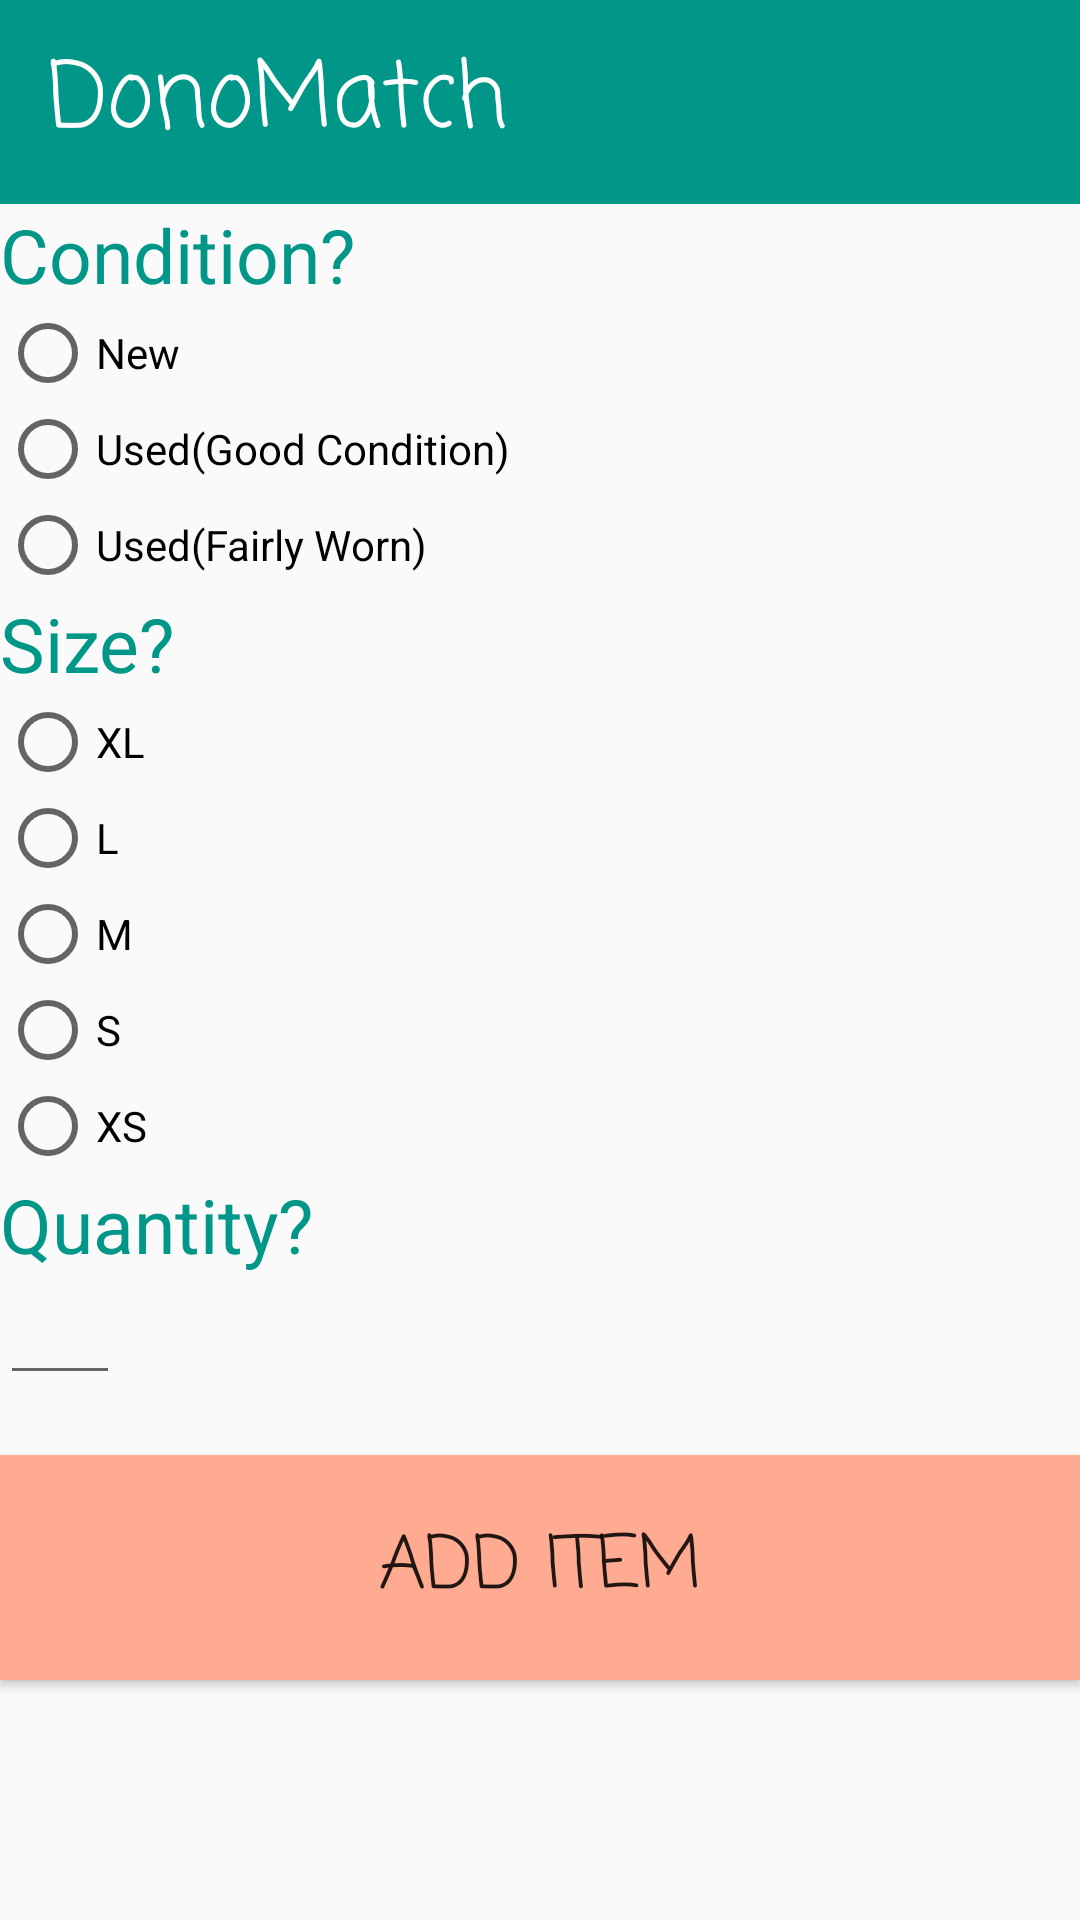

This screen was rendered from an Android layout file. Write that file and the resources it references.
<!-- AndroidManifest.xml: application theme AppTheme -->
<!-- res/layout/clothes_select.xml -->
<?xml version="1.0" encoding="utf-8"?>
<LinearLayout xmlns:android="http://schemas.android.com/apk/res/android"
    android:orientation="vertical" android:layout_width="match_parent"
    android:layout_height="match_parent">

    <include android:id="@+id/toolbar" layout="@layout/toolbar"/>

    <TextView
        android:text="Condition?"
        android:layout_width="match_parent"
        android:layout_height="wrap_content"
        android:textColor="@color/colorPrimary"
        android:id="@+id/condition"
        android:textSize="25sp" />

    <RadioButton
        android:id="@+id/newItem"
        android:layout_width="match_parent"
        android:layout_height="wrap_content"
        android:text="New" />

    <RadioButton
        android:id="@+id/usedSlightly"
        android:layout_width="match_parent"
        android:layout_height="wrap_content"
        android:text="Used(Good Condition)" />

    <RadioButton
        android:id="@+id/usedLot"
        android:layout_width="match_parent"
        android:layout_height="wrap_content"
        android:text="Used(Fairly Worn)" />

    <TextView
        android:text="Size?"
        android:layout_width="match_parent"
        android:layout_height="wrap_content"
        android:textColor="@color/colorPrimary"
        android:id="@+id/size"
        android:textSize="25sp" />

    <RadioButton
        android:id="@+id/xl"
        android:layout_width="match_parent"
        android:layout_height="wrap_content"
        android:text="XL" />

    <RadioButton
        android:id="@+id/large"
        android:layout_width="match_parent"
        android:layout_height="wrap_content"
        android:text="L" />

    <RadioButton
        android:id="@+id/medium"
        android:layout_width="match_parent"
        android:layout_height="wrap_content"
        android:text="M" />

    <RadioButton
        android:id="@+id/small"
        android:layout_width="match_parent"
        android:layout_height="wrap_content"
        android:text="S" />

    <RadioButton
        android:id="@+id/xs"
        android:layout_width="match_parent"
        android:layout_height="wrap_content"
        android:text="XS" />

    <TextView
        android:text="Quantity?"
        android:layout_width="match_parent"
        android:layout_height="wrap_content"
        android:textColor="@color/colorPrimary"
        android:id="@+id/quant"
        android:textSize="25sp" />
    <EditText
        android:id="@+id/number"
        android:layout_width="40dp"
        android:layout_height="40sp"
        android:ems="10"
        android:inputType="number" />

    <Button
        android:text="Add Item"
        android:textSize="24sp"
        android:fontFamily="casual"
        android:layout_width="match_parent"
        android:layout_height="75dp"
        android:layout_marginTop="20dp"
        android:id="@+id/addButton"
        android:padding="5dp"
        android:background="@color/colorAccent"/>

</LinearLayout>
<!-- res/layout/toolbar.xml (included above) -->
<?xml version="1.0" encoding="utf-8"?>
<android.support.v7.widget.Toolbar xmlns:android="http://schemas.android.com/apk/res/android"
    xmlns:app="http://schemas.android.com/apk/res-auto"
    android:layout_width="match_parent" android:layout_height="wrap_content"
    android:id="@id/toolbar"
    android:theme="@style/AppTheme.NoActionBar"
    android:background="@color/colorPrimary"
    android:elevation="0dp"
    android:minHeight="68dp">

    <TextView
        android:layout_width="wrap_content"
        android:layout_height="wrap_content"
        android:fontFamily="casual"
        android:textColor="@color/white"
        android:text="DonoMatch"
        android:textSize="30sp"/>



</android.support.v7.widget.Toolbar>
<!-- resources referenced by this layout -->
<resources>
  <color name="colorAccent">#ffab91</color>
  <color name="colorPrimary">#009688</color>
  <color name="white">#ffffff</color>
  <style name="AppTheme.NoActionBar">
          <item name="windowActionBar">false</item>
          <item name="windowNoTitle">true</item>
      </style>
  <style name="AppTheme" parent="Theme.AppCompat.Light.DarkActionBar">
          
          <item name="colorPrimary">@color/colorPrimary</item>
          <item name="colorPrimaryDark">@color/colorPrimaryDark</item>
          <item name="colorAccent">@color/colorAccent</item>
      </style>
  <color name="colorPrimaryDark">#00796B</color>
</resources>
